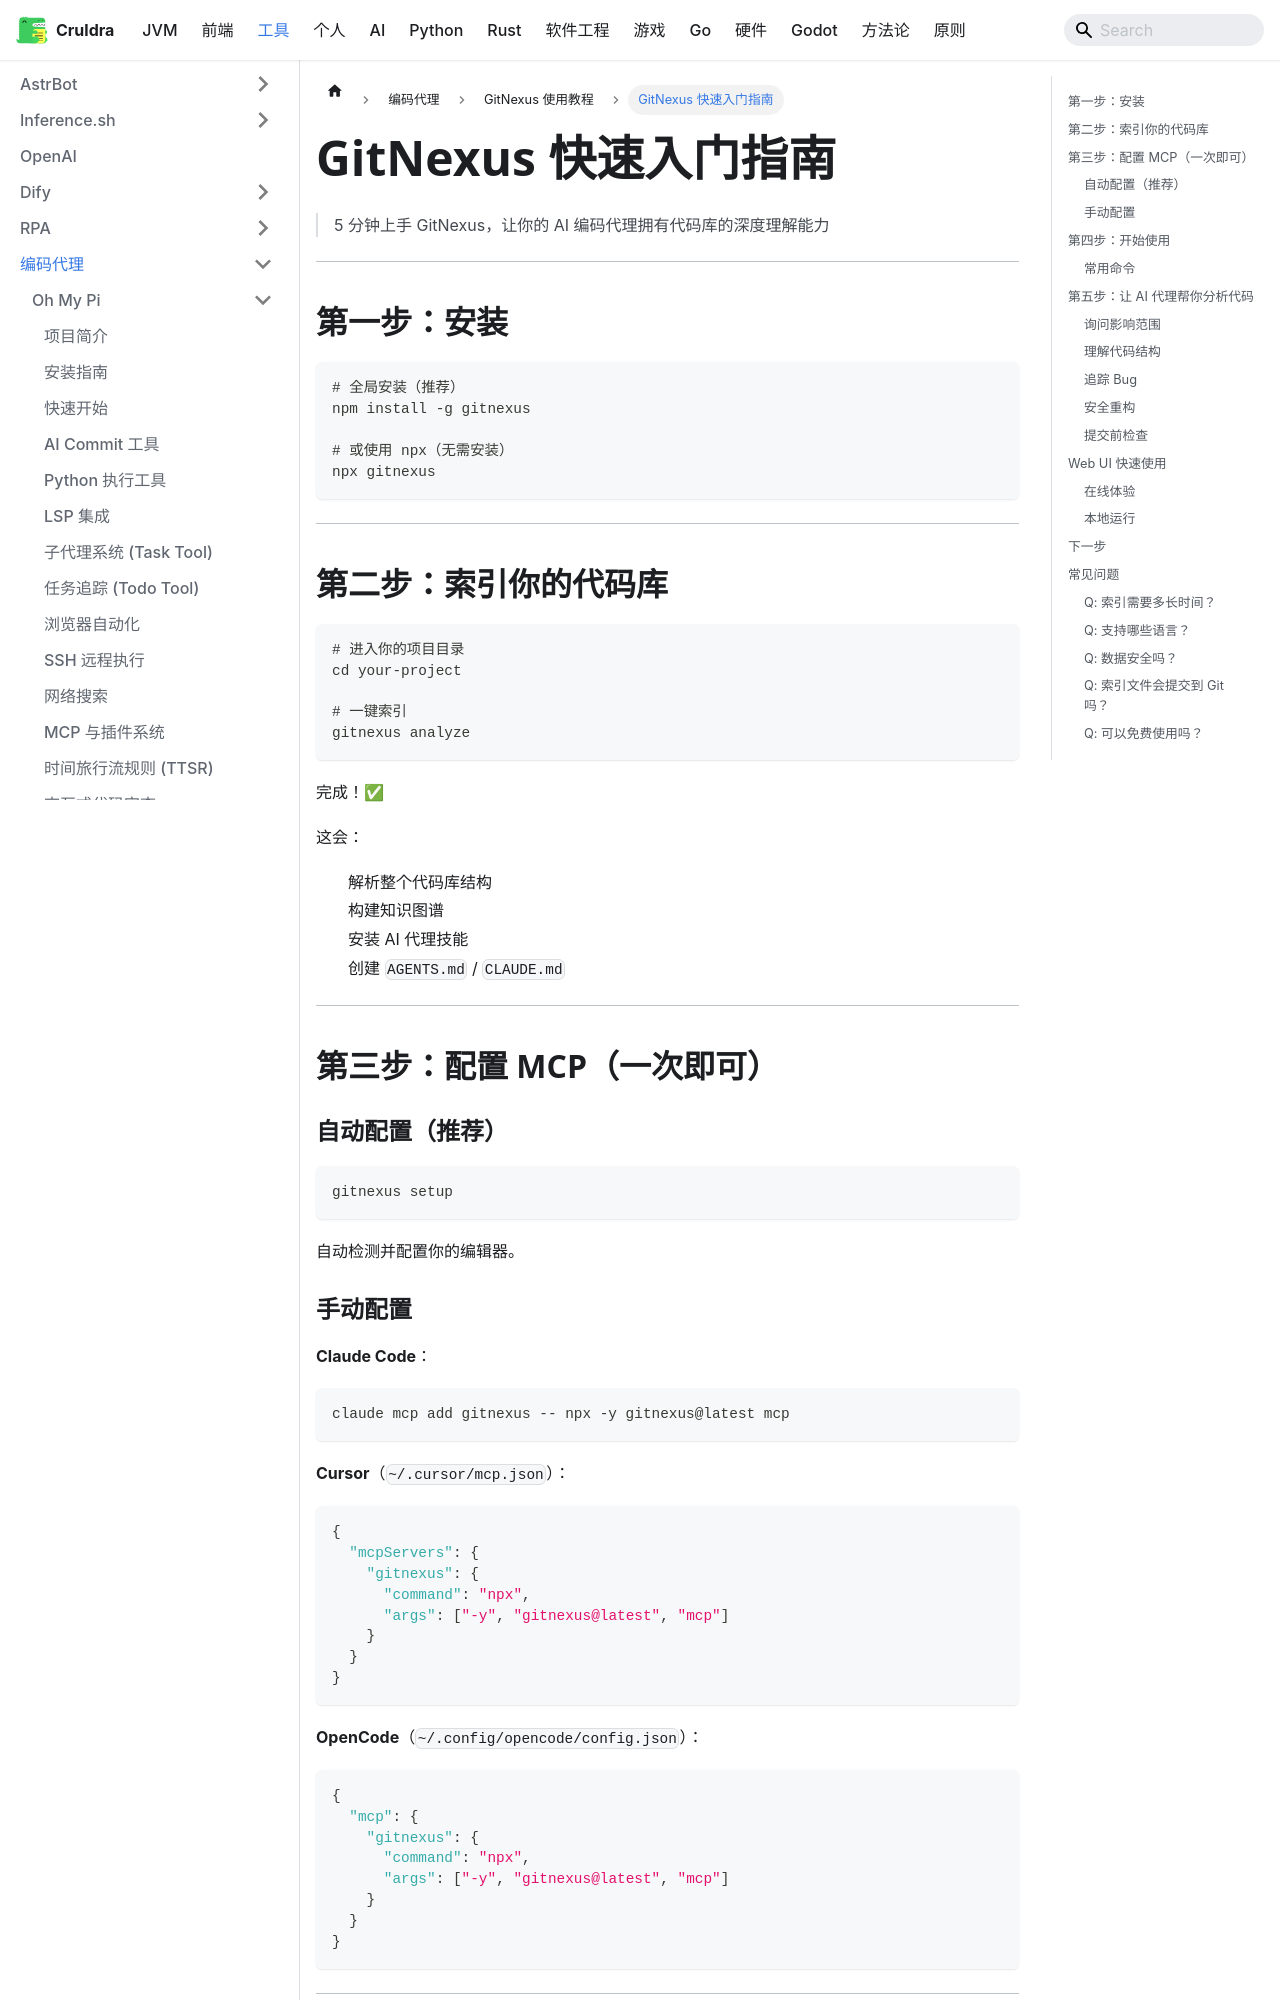

repository: cruldra/notes3 · page: docs/Tools/编码代理/GitNexus/快速入门.html · generator: docusaurus

# GitNexus 快速入门指南

> 5 分钟上手 GitNexus，让你的 AI 编码代理拥有代码库的深度理解能力

---

## 第一步：安装

```bash
# 全局安装（推荐）
npm install -g gitnexus

# 或使用 npx（无需安装）
npx gitnexus
```

---

## 第二步：索引你的代码库

```bash
# 进入你的项目目录
cd your-project

# 一键索引
gitnexus analyze
```

完成！✅

这会：
- 解析整个代码库结构
- 构建知识图谱
- 安装 AI 代理技能
- 创建 `AGENTS.md` / `CLAUDE.md`

---

## 第三步：配置 MCP（一次即可）

### 自动配置（推荐）

```bash
gitnexus setup
```

自动检测并配置你的编辑器。
